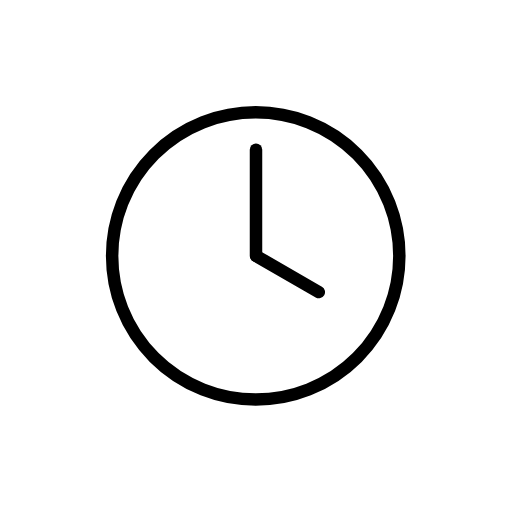
t = 0.00 s
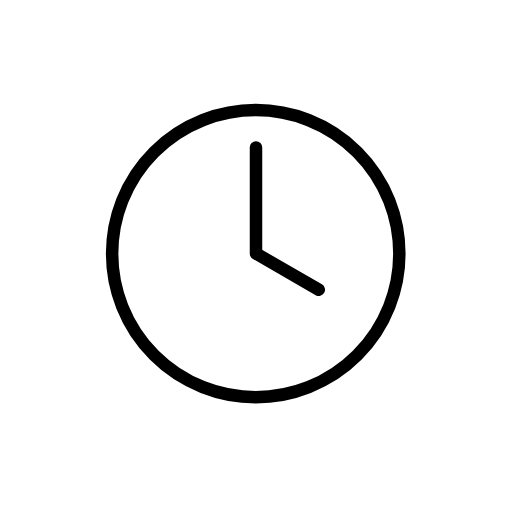
t = 0.48 s
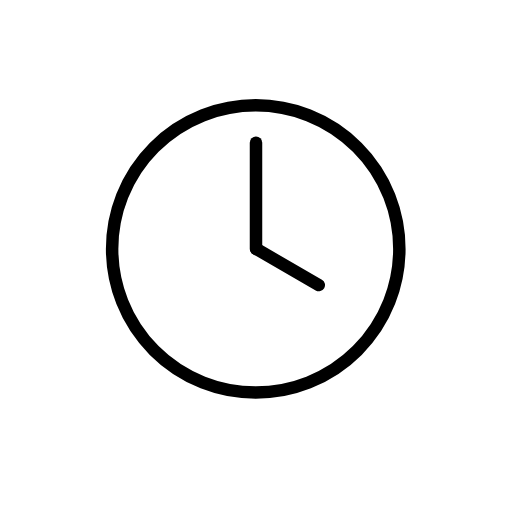
t = 1.43 s
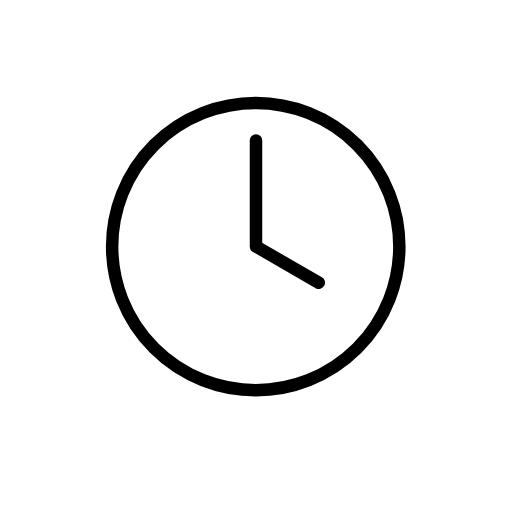
t = 1.90 s
t = 2.38 s: frame unchanged from t = 1.43 s, image omitted
t = 3.33 s: frame unchanged from t = 0.48 s, image omitted

The animated SVG that drew these frames (rendered in a browser with its animation timeline set to each time). Animation: 1 SMIL element (animateTransform=1); one cycle of 3.80 s, repeats indefinitely.

<?xml version='1.0' encoding='utf-8'?>
<svg xmlns="http://www.w3.org/2000/svg" id="emoji" viewBox="-5 -5 82 82" width="200" height="200" role="img">
  <title>OpenMoji: four o’clock</title><g><g id="color">
    <circle cx="35.958" cy="35.9901" r="23" fill="#FFFFFF" stroke="none" stroke-linecap="round" stroke-linejoin="round" stroke-miterlimit="10" stroke-width="2" />
    <line x1="36" x2="36" y1="18.9893" y2="35.9893" fill="#FFFFFF" stroke="none" stroke-linecap="round" stroke-linejoin="round" stroke-miterlimit="10" stroke-width="2" />
    <line x1="46.0568" x2="36.0568" y1="41.7797" y2="36.0062" fill="#FFFFFF" stroke="none" stroke-linecap="round" stroke-linejoin="round" stroke-miterlimit="10" stroke-width="2" />
  </g>
  <g id="hair" />
  <g id="skin" />
  <g id="skin-shadow" />
  <g id="line">
    <circle cx="35.958" cy="35.9901" r="23" fill="none" stroke="#000000" stroke-linecap="round" stroke-linejoin="round" stroke-miterlimit="10" stroke-width="2" />
    <line x1="36" x2="36" y1="18.9893" y2="35.9893" fill="none" stroke="#000000" stroke-linecap="round" stroke-linejoin="round" stroke-miterlimit="10" stroke-width="2" />
    <line x1="46.0568" x2="36.0568" y1="41.7797" y2="36.0062" fill="none" stroke="#000000" stroke-linecap="round" stroke-linejoin="round" stroke-miterlimit="10" stroke-width="2" />
  </g>
<animateTransform attributeName="transform" type="translate" values="0 0;0 -1.5;0 0" dur="3.8s" repeatCount="indefinite" /></g></svg>
